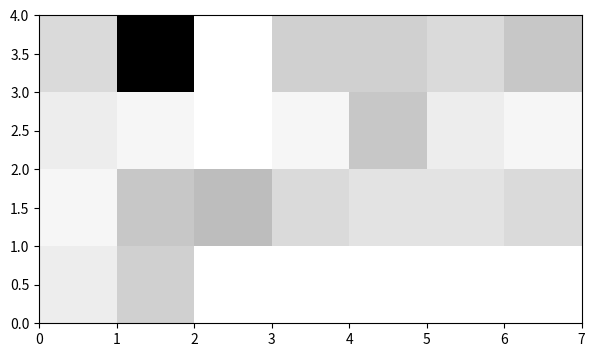
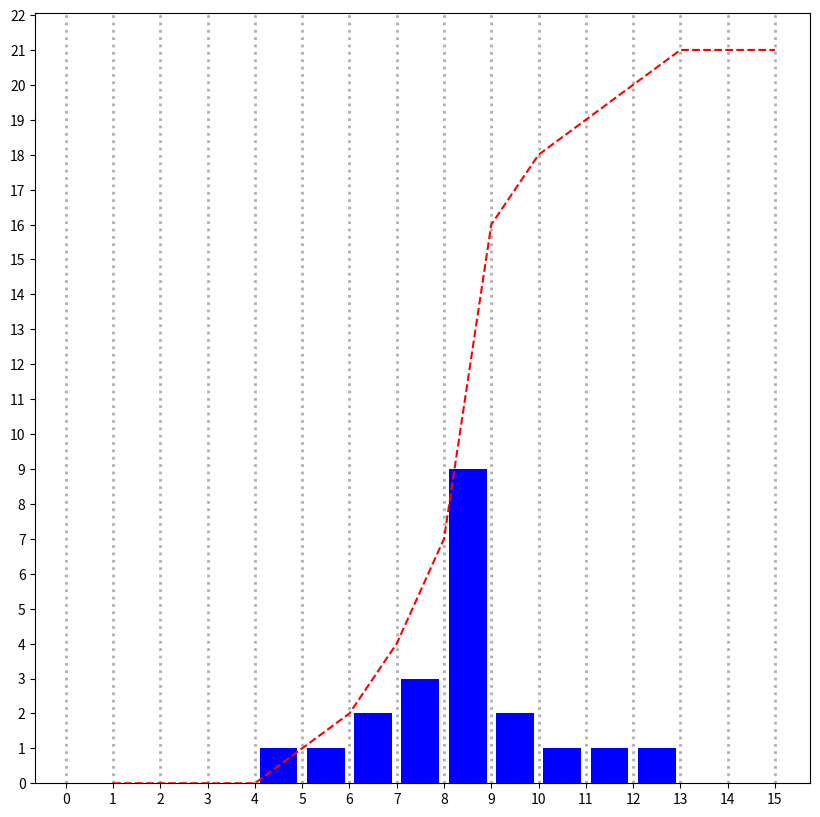

Recreate these plots in Python, in order.
from math import *
import numpy as np
import matplotlib.pyplot as plt
from scipy.integrate import quad
from scipy.optimize import brentq
from matplotlib.ticker import MultipleLocator


class eq :
    def __init__(self,esp):
        if esp=="i":
            self.a=0.82
            self.b=2.5
            self.c=800
            self.d=1
            self.alpha=3
            self.nu=3
        if esp=='s':
            self.a=0.02
            self.b=1.9
            self.c=5.1
            self.d=0.27
            self.alpha=1
            self.nu=1
        if esp=='g':
            self.a=19.6
            self.b=2.8
            self.c=124
            self.d=0.66
            self.alpha=1
            self.nu=1
        if esp=='r':
            self.a=524
            self.b=3
            self.c=842
            self.d=0.66
            self.alpha=1
            self.nu=1
        if esp=='c':
            self.a=524
            self.b=3
            self.c=3.2e7
            self.d=2
            self.alpha=1
            self.nu=3         

    def Gamma(self, diametre, lam) :
        return (self.alpha/gamma(self.nu))*(lam**(self.alpha*self.nu))*(diametre**(self.alpha*self.nu-1))*np.exp(-((lam*diametre)**self.alpha))
   
    def G(self, p) :
        return (gamma(self.nu+p/self.alpha)/gamma(self.nu))
    
    def Lanbda(self, rho_r, N):
        return (((rho_r)/(self.a*N*self.G(self.b)))**(-1/self.b))
    
    def Masse(self, diametre):
        return (self.a*(diametre**self.b))
    
    def Vitesse(self,diametre):
        return(self.c*(diametre**self.d))
    
    def Calcul_rho_r(self, m, n):
        return np.dot(m,n)
    
    def Dmin_Dmax(self, lam):
 
        def F(D):
            return quad(self.Gamma, 0, D, args=(lam))[0]
 
        D_high = 1.0 / lam # échelle naturelle
        while F(D_high) < 0.999:
            D_high *= 2

        Dmin = brentq(lambda D: F(D) - 0.01, 0, D_high)
        Dmax = brentq(lambda D: F(D) - 0.99, 0, D_high)
 
        return Dmin, Dmax

    def Classe_D(self, nb_classes, Dmin, Dmax, N, lam):
        Result=[]
        Intervalle=(Dmax-Dmin)/nb_classes
        for i in range(nb_classes):
            Di=(1+2*i)*Intervalle/2 + Dmin
            
            P_i=quad(self.Gamma, Dmin+i*Intervalle, Dmin+(i+1)*Intervalle, args=(lam))[0]/0.98
            print(i, P_i)
            Ni=N*P_i
            Result.append([Di, Ni]) #Liste de deux paramètres : diamètre moyen, quantité associé par rapport au nombre total de particule.
        return Result
    
class Affichage :

    def Affichage_Concentration(Concentration):
        Temps_simu=len(Concentration)
        nb_boites=len(Concentration[0])
        #time=np.linspace(1, Temps_simu, Temps_simu)
        Concentration=np.array(Concentration)
        Transpose=Concentration.T
        print(Temps_simu, nb_boites)
        plt.figure(figsize=(Temps_simu, nb_boites))
        plt.pcolormesh(Transpose,cmap='binary')
        plt.show()

    def Affichage_Precipitation(Precip):
        Precip=np.array(Precip)
        liste=np.zeros(len(Precip))
        Cumul=[]
        for i in range(len(Precip)):
            liste[i]=1
            Cumul.append(np.dot(Precip, liste))
        plt.figure(figsize=(10, 10))
        ax = plt.gca()
        ax.xaxis.set_major_locator(MultipleLocator(1))
        ax.yaxis.set_major_locator(MultipleLocator(1))
        time=np.linspace(1, len(Precip), len(Precip))
        time2 = time -(time[1]-time[0])/2
        plt.bar(time2, Precip, color="blue")
        plt.plot(time, Cumul, '--', color="red")
        plt.grid(axis='x', which='major', markevery=[1,2,3],lw=2, ls=':')
        plt.show()

    


Concentration=[[3, 2, 3, 5], [6, 7, 2, 28], [1, 8, 1, 1], [1, 5, 2, 6], [1, 4, 7, 6], [1, 4, 3, 5], [1, 5, 2, 7]]
Precip=[0, 0, 0, 0, 1, 1, 2, 3, 9, 2, 1, 1, 1, 0, 0]

Affichage.Affichage_Concentration(Concentration)
Affichage.Affichage_Precipitation(Precip)


eq_rain = eq("c")

lam=0.00001
N=151515

Pi=quad(eq_rain.Gamma, 0, 500, args=(lam))[0]
print("Intégrale entre 0 et 500 : ", Pi)
dmin, dmax = eq_rain.Dmin_Dmax(lam)
print("Integrale entre 0 et Dmax : ", quad(eq_rain.Gamma, 0, dmax, args=(lam))[0])
print("Integrale entre Dmin et 500 : ", quad(eq_rain.Gamma, dmin, 500, args=(lam))[0])
print("Integrale entre Dmin et Dmax : ", quad(eq_rain.Gamma, dmin, dmax, args=(lam))[0])


Resultat=eq_rain.Classe_D(10, dmin, dmax, N, lam)
print("Pour la grèle, avec lambda=0.5, en fixant 6 différentes classes et un nombres totales de particules à 1000 on obtient la répartition : ", Resultat)
somme=0
for i in range(10):
    somme+=Resultat[i][1]
print("Le résultat de la somme totale des particules est : ", somme)






